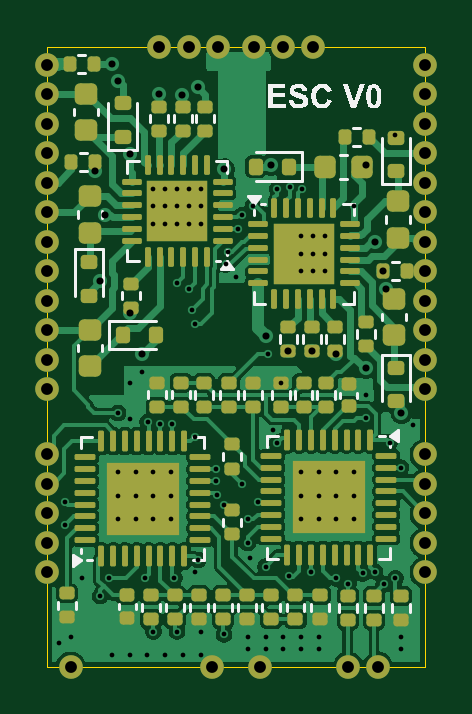
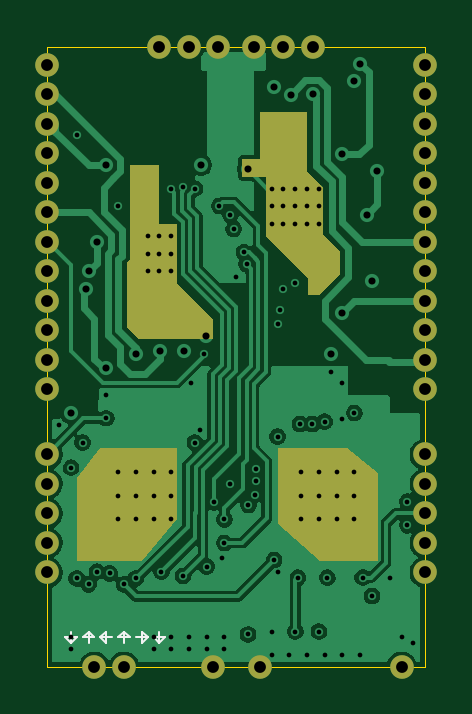
Circuit board: 12 layer files. Board 16.0 x 26.2 mm.
- bottom_copper: ESC Module-B_Cu.gbr (68912 bytes)
- bottom_mask: ESC Module-B_Mask.gbr (4164 bytes)
- paste: ESC Module-B_Paste.gbr (489 bytes)
- bottom_silk: ESC Module-B_Silkscreen.gbr (1762 bytes)
- outline: ESC Module-Edge_Cuts.gbr (652 bytes)
- top_copper: ESC Module-F_Cu.gbr (120172 bytes)
- top_mask: ESC Module-F_Mask.gbr (13228 bytes)
- paste: ESC Module-F_Paste.gbr (11469 bytes)
- top_silk: ESC Module-F_Silkscreen.gbr (15185 bytes)
- inner_copper: ESC Module-In1_Cu.gbr (55978 bytes)
- inner_copper: ESC Module-In2_Cu.gbr (56165 bytes)
- drill: ESC Module.drl (3387 bytes)

=== bottom_copper: ESC Module-B_Cu.gbr (68912 bytes, source omitted) ===
=== bottom_mask: ESC Module-B_Mask.gbr ===
G04 #@! TF.GenerationSoftware,KiCad,Pcbnew,9.0.4*
G04 #@! TF.CreationDate,2025-09-23T15:48:17-04:00*
G04 #@! TF.ProjectId,ESC Module,45534320-4d6f-4647-956c-652e6b696361,rev?*
G04 #@! TF.SameCoordinates,Original*
G04 #@! TF.FileFunction,Soldermask,Bot*
G04 #@! TF.FilePolarity,Negative*
%FSLAX46Y46*%
G04 Gerber Fmt 4.6, Leading zero omitted, Abs format (unit mm)*
G04 Created by KiCad (PCBNEW 9.0.4) date 2025-09-23 15:48:17*
%MOMM*%
%LPD*%
G01*
G04 APERTURE LIST*
%ADD10C,0.000000*%
%ADD11C,1.000000*%
G04 APERTURE END LIST*
D10*
G36*
X132500000Y-89750000D02*
G01*
X132637439Y-89887439D01*
X132637439Y-92612561D01*
X132133908Y-93116092D01*
X129000000Y-93116092D01*
X129000000Y-92250000D01*
X130500000Y-90750000D01*
X130500000Y-88250000D01*
X131250000Y-88250000D01*
X131250000Y-85750000D01*
X132500000Y-85750000D01*
X132500000Y-89750000D01*
G37*
G36*
X127000000Y-85500000D02*
G01*
X127750000Y-85500000D01*
X127750000Y-86250000D01*
X126750000Y-86250000D01*
X126750000Y-88750000D01*
X124943236Y-90556764D01*
X124943236Y-91250000D01*
X124500000Y-91250000D01*
X123605820Y-90355820D01*
X123605820Y-89394180D01*
X124318298Y-88681702D01*
X124318298Y-86681702D01*
X125000000Y-86000000D01*
X125000000Y-83500000D01*
X127000000Y-83500000D01*
X127000000Y-85500000D01*
G37*
G36*
X126250000Y-100964285D02*
G01*
X124458333Y-102500000D01*
X122000000Y-102500000D01*
X122000000Y-98800000D01*
X123312500Y-97750000D01*
X126250000Y-97750000D01*
X126250000Y-100964285D01*
G37*
G36*
X134750000Y-99000000D02*
G01*
X134750000Y-102500000D01*
X132000000Y-102500000D01*
X130500000Y-100750000D01*
X130500000Y-97750000D01*
X133750000Y-97750000D01*
X134750000Y-99000000D01*
G37*
D11*
G04 #@! TO.C,U7*
X120000000Y-86500000D03*
G04 #@! TD*
G04 #@! TO.C,U14*
X136000000Y-87750000D03*
G04 #@! TD*
G04 #@! TO.C,U105*
X120000000Y-92750000D03*
G04 #@! TD*
G04 #@! TO.C,U108*
X136000000Y-89000000D03*
G04 #@! TD*
G04 #@! TO.C,U121*
X120000000Y-101750000D03*
G04 #@! TD*
G04 #@! TO.C,U18*
X126000000Y-80750000D03*
G04 #@! TD*
G04 #@! TO.C,U111*
X136000000Y-98000000D03*
G04 #@! TD*
G04 #@! TO.C,U110*
X120000000Y-82750000D03*
G04 #@! TD*
G04 #@! TO.C,U16*
X136000000Y-92750000D03*
G04 #@! TD*
G04 #@! TO.C,U5*
X120000000Y-91500000D03*
G04 #@! TD*
G04 #@! TO.C,U15*
X136000000Y-95250000D03*
G04 #@! TD*
G04 #@! TO.C,U202*
X120000000Y-98000000D03*
G04 #@! TD*
G04 #@! TO.C,U22*
X120000000Y-90250000D03*
G04 #@! TD*
G04 #@! TO.C,U116*
X124750000Y-80750000D03*
G04 #@! TD*
G04 #@! TO.C,U118*
X129000000Y-107000000D03*
G04 #@! TD*
G04 #@! TO.C,U122*
X120000000Y-103000000D03*
G04 #@! TD*
G04 #@! TO.C,U114*
X136000000Y-91500000D03*
G04 #@! TD*
G04 #@! TO.C,U103*
X128750000Y-80750000D03*
G04 #@! TD*
G04 #@! TO.C,U12*
X136000000Y-82750000D03*
G04 #@! TD*
G04 #@! TO.C,U9*
X120000000Y-81500000D03*
G04 #@! TD*
G04 #@! TO.C,U106*
X120000000Y-87750000D03*
G04 #@! TD*
G04 #@! TO.C,U19*
X131250000Y-80750000D03*
G04 #@! TD*
G04 #@! TO.C,U13*
X136000000Y-90250000D03*
G04 #@! TD*
G04 #@! TO.C,U20*
X120000000Y-95250000D03*
G04 #@! TD*
G04 #@! TO.C,U3*
X132750000Y-107000000D03*
G04 #@! TD*
G04 #@! TO.C,U113*
X136000000Y-81500000D03*
G04 #@! TD*
G04 #@! TO.C,U10*
X120000000Y-84000000D03*
G04 #@! TD*
G04 #@! TO.C,U115*
X136000000Y-86500000D03*
G04 #@! TD*
G04 #@! TO.C,U101*
X130000000Y-80750000D03*
G04 #@! TD*
G04 #@! TO.C,U8*
X120000000Y-89000000D03*
G04 #@! TD*
G04 #@! TO.C,U201*
X120000000Y-99250000D03*
G04 #@! TD*
G04 #@! TO.C,U119*
X136000000Y-100500000D03*
G04 #@! TD*
G04 #@! TO.C,U117*
X127000000Y-107000000D03*
G04 #@! TD*
G04 #@! TO.C,U304*
X136000000Y-103000000D03*
G04 #@! TD*
G04 #@! TO.C,U11*
X136000000Y-85250000D03*
G04 #@! TD*
G04 #@! TO.C,U102*
X121000000Y-107000000D03*
G04 #@! TD*
G04 #@! TO.C,U107*
X136000000Y-84000000D03*
G04 #@! TD*
G04 #@! TO.C,U104*
X127250000Y-80750000D03*
G04 #@! TD*
G04 #@! TO.C,U21*
X120000000Y-85250000D03*
G04 #@! TD*
G04 #@! TO.C,U4*
X134000000Y-107000000D03*
G04 #@! TD*
G04 #@! TO.C,U120*
X136000000Y-99250000D03*
G04 #@! TD*
G04 #@! TO.C,U109*
X136000000Y-94000000D03*
G04 #@! TD*
G04 #@! TO.C,U303*
X136000000Y-101750000D03*
G04 #@! TD*
G04 #@! TO.C,U112*
X120000000Y-100500000D03*
G04 #@! TD*
G04 #@! TO.C,U6*
X120000000Y-94000000D03*
G04 #@! TD*
M02*

=== paste: ESC Module-B_Paste.gbr ===
G04 #@! TF.GenerationSoftware,KiCad,Pcbnew,9.0.4*
G04 #@! TF.CreationDate,2025-09-23T15:48:17-04:00*
G04 #@! TF.ProjectId,ESC Module,45534320-4d6f-4647-956c-652e6b696361,rev?*
G04 #@! TF.SameCoordinates,Original*
G04 #@! TF.FileFunction,Paste,Bot*
G04 #@! TF.FilePolarity,Positive*
%FSLAX46Y46*%
G04 Gerber Fmt 4.6, Leading zero omitted, Abs format (unit mm)*
G04 Created by KiCad (PCBNEW 9.0.4) date 2025-09-23 15:48:17*
%MOMM*%
%LPD*%
G01*
G04 APERTURE LIST*
G04 APERTURE END LIST*
M02*

=== bottom_silk: ESC Module-B_Silkscreen.gbr ===
G04 #@! TF.GenerationSoftware,KiCad,Pcbnew,9.0.4*
G04 #@! TF.CreationDate,2025-09-23T15:48:17-04:00*
G04 #@! TF.ProjectId,ESC Module,45534320-4d6f-4647-956c-652e6b696361,rev?*
G04 #@! TF.SameCoordinates,Original*
G04 #@! TF.FileFunction,Legend,Bot*
G04 #@! TF.FilePolarity,Positive*
%FSLAX46Y46*%
G04 Gerber Fmt 4.6, Leading zero omitted, Abs format (unit mm)*
G04 Created by KiCad (PCBNEW 9.0.4) date 2025-09-23 15:48:17*
%MOMM*%
%LPD*%
G01*
G04 APERTURE LIST*
%ADD10C,0.100000*%
G04 APERTURE END LIST*
D10*
X133500000Y-106000000D02*
X133750000Y-105750000D01*
X134500000Y-105750000D02*
X134000000Y-105750000D01*
X131500000Y-105750000D02*
X131000000Y-105750000D01*
X135000000Y-106000000D02*
X135250000Y-105750000D01*
X132750000Y-106000000D02*
X132750000Y-105500000D01*
X131250000Y-106000000D02*
X131250000Y-105500000D01*
X134750000Y-105750000D02*
X135000000Y-106000000D01*
X132250000Y-105750000D02*
X131750000Y-105750000D01*
X135000000Y-105500000D02*
X135000000Y-106000000D01*
X132500000Y-105750000D02*
X132750000Y-105500000D01*
X133750000Y-105750000D02*
X133500000Y-105500000D01*
X131750000Y-105750000D02*
X132000000Y-105500000D01*
X131000000Y-105750000D02*
X131250000Y-106000000D01*
X132000000Y-105500000D02*
X132000000Y-106000000D01*
X133000000Y-105750000D02*
X132500000Y-105750000D01*
X134250000Y-106000000D02*
X134250000Y-105500000D01*
X133500000Y-105500000D02*
X133500000Y-106000000D01*
X134000000Y-105750000D02*
X134250000Y-105500000D01*
X132750000Y-105500000D02*
X133000000Y-105750000D01*
X135250000Y-105750000D02*
X134750000Y-105750000D01*
X134250000Y-105500000D02*
X134500000Y-105750000D01*
X133250000Y-105750000D02*
X133750000Y-105750000D01*
X131250000Y-106000000D02*
X131500000Y-105750000D01*
X132000000Y-106000000D02*
X131750000Y-105750000D01*
M02*

=== outline: ESC Module-Edge_Cuts.gbr ===
G04 #@! TF.GenerationSoftware,KiCad,Pcbnew,9.0.4*
G04 #@! TF.CreationDate,2025-09-23T15:48:17-04:00*
G04 #@! TF.ProjectId,ESC Module,45534320-4d6f-4647-956c-652e6b696361,rev?*
G04 #@! TF.SameCoordinates,Original*
G04 #@! TF.FileFunction,Profile,NP*
%FSLAX46Y46*%
G04 Gerber Fmt 4.6, Leading zero omitted, Abs format (unit mm)*
G04 Created by KiCad (PCBNEW 9.0.4) date 2025-09-23 15:48:17*
%MOMM*%
%LPD*%
G01*
G04 APERTURE LIST*
G04 #@! TA.AperFunction,Profile*
%ADD10C,0.050000*%
G04 #@! TD*
G04 APERTURE END LIST*
D10*
X120000000Y-80750000D02*
X136000000Y-80750000D01*
X136000000Y-107000000D01*
X120000000Y-107000000D01*
X120000000Y-80750000D01*
M02*

=== top_copper: ESC Module-F_Cu.gbr (120172 bytes, source omitted) ===
=== top_mask: ESC Module-F_Mask.gbr (13228 bytes, source omitted) ===
=== paste: ESC Module-F_Paste.gbr (11469 bytes, source omitted) ===
=== top_silk: ESC Module-F_Silkscreen.gbr (15185 bytes, source omitted) ===
=== inner_copper: ESC Module-In1_Cu.gbr (55978 bytes, source omitted) ===
=== inner_copper: ESC Module-In2_Cu.gbr (56165 bytes, source omitted) ===
=== drill: ESC Module.drl ===
M48
; DRILL file {KiCad 9.0.4} date 2025-09-23T15:48:31-0400
; FORMAT={-:-/ absolute / metric / decimal}
; #@! TF.CreationDate,2025-09-23T15:48:31-04:00
; #@! TF.GenerationSoftware,Kicad,Pcbnew,9.0.4
; #@! TF.FileFunction,MixedPlating,1,4
FMAT,2
METRIC
; #@! TA.AperFunction,Plated,PTH,ViaDrill
T1C0.200
; #@! TA.AperFunction,Plated,PTH,ViaDrill
T2C0.300
; #@! TA.AperFunction,Plated,PTH,ComponentDrill
T3C0.500
%
G90
G05
T1
X120.5Y-106.0
X120.75Y-100.0
X120.75Y-101.0
X121.0Y-105.75
X121.5Y-103.25
X122.25Y-104.0
X122.642Y-103.22
X122.75Y-106.5
X123.0Y-96.25
X123.0Y-98.75
X123.0Y-99.75
X123.0Y-100.75
X123.5Y-95.0
X123.5Y-96.5
X123.5Y-106.5
X123.75Y-98.75
X123.75Y-99.75
X123.75Y-100.75
X124.0Y-94.5
X124.142Y-103.22
X124.25Y-106.5
X124.257Y-96.617
X124.5Y-86.75
X124.5Y-87.5
X124.5Y-88.25
X124.5Y-98.75
X124.5Y-99.75
X124.5Y-100.75
X124.5Y-105.5
X124.772Y-96.72
X125.0Y-86.75
X125.0Y-87.5
X125.0Y-88.25
X125.0Y-106.5
X125.25Y-98.75
X125.25Y-99.75
X125.25Y-100.75
X125.297Y-96.72
X125.392Y-103.22
X125.5Y-86.75
X125.5Y-87.5
X125.5Y-88.25
X125.5Y-90.75
X125.5Y-105.5
X125.75Y-106.5
X126.0Y-86.75
X126.0Y-87.5
X126.0Y-88.25
X126.0Y-91.0
X126.125Y-91.875
X126.25Y-92.5
X126.25Y-97.25
X126.25Y-103.0
X126.392Y-102.47
X126.5Y-86.75
X126.5Y-87.5
X126.5Y-88.25
X126.5Y-105.5
X126.5Y-106.5
X127.142Y-98.6
X127.142Y-99.125
X127.191Y-99.705
X127.485Y-100.14
X127.5Y-105.625
X127.555Y-89.953
X127.666Y-89.44
X128.0Y-90.5
X128.104Y-88.455
X128.25Y-87.875
X128.25Y-99.25
X128.5Y-100.75
X128.5Y-101.75
X128.5Y-105.75
X128.5Y-106.25
X128.58Y-102.397
X128.718Y-87.478
X128.927Y-100.03
X129.25Y-102.75
X129.25Y-105.75
X129.25Y-106.25
X129.352Y-93.75
X129.548Y-96.953
X129.75Y-86.75
X129.75Y-97.5
X129.907Y-94.981
X130.0Y-105.75
X130.0Y-106.25
X130.25Y-103.14
X130.267Y-86.661
X130.75Y-88.75
X130.75Y-89.5
X130.75Y-90.25
X130.75Y-98.75
X130.75Y-99.75
X130.75Y-100.75
X130.75Y-105.75
X130.75Y-106.25
X130.78Y-86.774
X131.167Y-102.97
X131.25Y-88.75
X131.25Y-89.5
X131.25Y-90.25
X131.5Y-98.75
X131.5Y-99.75
X131.5Y-100.75
X131.5Y-105.75
X131.5Y-106.25
X131.75Y-88.75
X131.75Y-89.5
X131.75Y-90.25
X132.25Y-98.75
X132.25Y-99.75
X132.25Y-100.75
X132.25Y-103.25
X132.75Y-103.5
X133.0Y-87.5
X133.0Y-98.75
X133.0Y-99.75
X133.0Y-100.75
X133.356Y-103.036
X133.5Y-95.5
X133.5Y-96.47
X133.892Y-102.97
X134.25Y-103.5
X134.5Y-97.5
X134.75Y-84.5
X134.75Y-103.25
X134.987Y-98.565
X135.0Y-105.75
X135.0Y-106.25
X135.5Y-96.75
T2
X122.029Y-86.0
X122.25Y-90.675
X122.471Y-87.85
X122.739Y-81.469
X123.0Y-82.175
X123.5Y-92.0
X123.504Y-85.287
X124.0Y-93.75
X124.75Y-82.75
X125.698Y-82.774
X126.378Y-82.452
X127.5Y-85.925
X129.279Y-93.0
X129.488Y-85.75
X130.221Y-93.63
X131.221Y-93.628
X132.241Y-93.749
X133.491Y-94.365
X133.5Y-85.75
X133.893Y-88.991
X134.23Y-90.234
X134.352Y-91.007
X135.0Y-96.25
T3
X120.0Y-81.5
X120.0Y-82.75
X120.0Y-84.0
X120.0Y-85.25
X120.0Y-86.5
X120.0Y-87.75
X120.0Y-89.0
X120.0Y-90.25
X120.0Y-91.5
X120.0Y-92.75
X120.0Y-94.0
X120.0Y-95.25
X120.0Y-98.0
X120.0Y-99.25
X120.0Y-100.5
X120.0Y-101.75
X120.0Y-103.0
X121.0Y-107.0
X124.75Y-80.75
X126.0Y-80.75
X127.0Y-107.0
X127.25Y-80.75
X128.75Y-80.75
X129.0Y-107.0
X130.0Y-80.75
X131.25Y-80.75
X132.75Y-107.0
X134.0Y-107.0
X136.0Y-81.5
X136.0Y-82.75
X136.0Y-84.0
X136.0Y-85.25
X136.0Y-86.5
X136.0Y-87.75
X136.0Y-89.0
X136.0Y-90.25
X136.0Y-91.5
X136.0Y-92.75
X136.0Y-94.0
X136.0Y-95.25
X136.0Y-98.0
X136.0Y-99.25
X136.0Y-100.5
X136.0Y-101.75
X136.0Y-103.0
M30

